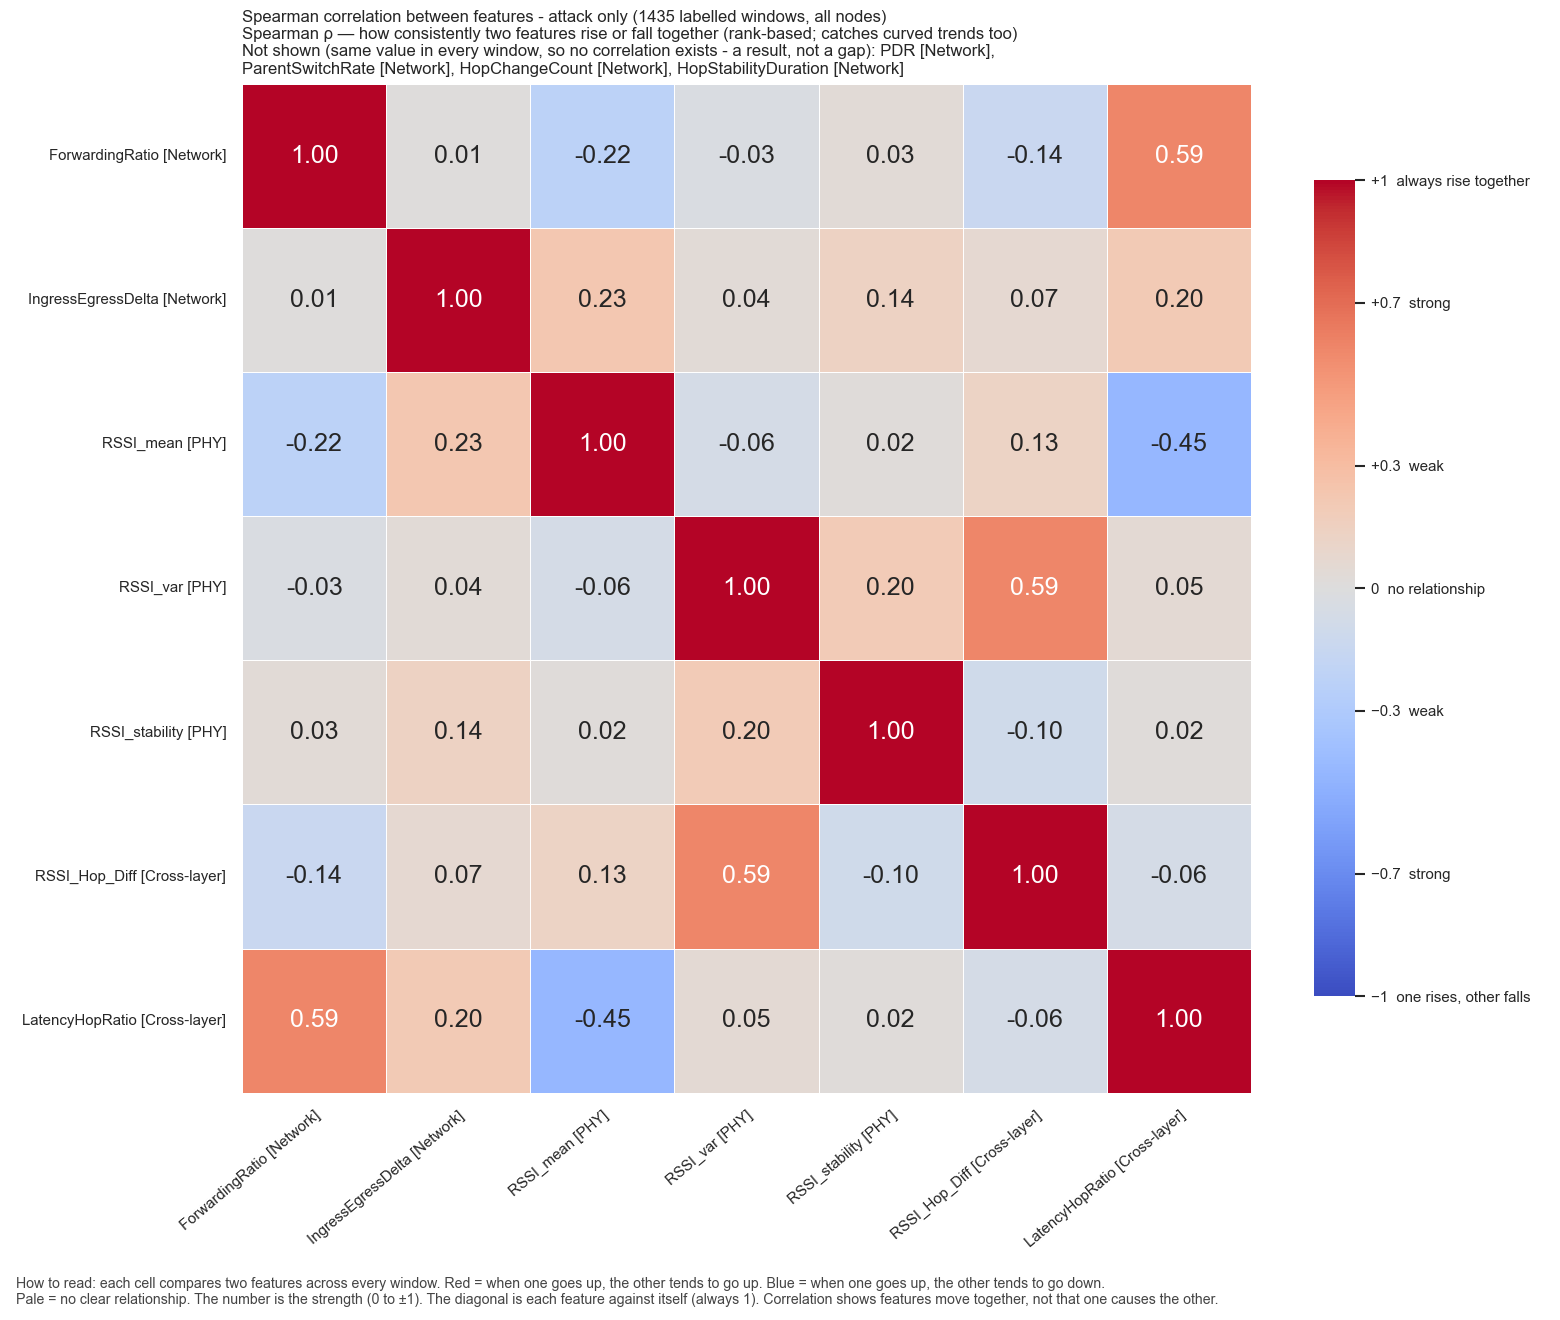

The data file committed next to this chart (first rows):
, ForwardingRatio, IngressEgressDelta, RSSI_mean, RSSI_var, RSSI_stability, RSSI_Hop_Diff, LatencyHopRatio
ForwardingRatio, 1.0, 0.009926, -0.2209, -0.02823, 0.03429, -0.141, 0.5861
IngressEgressDelta, 0.009926, 1.0, 0.2301, 0.03715, 0.1371, 0.06816, 0.2034
RSSI_mean, -0.2209, 0.2301, 1.0, -0.06317, 0.02219, 0.128, -0.4473
RSSI_var, -0.02823, 0.03715, -0.06317, 1.0, 0.198, 0.5932, 0.04787
RSSI_stability, 0.03429, 0.1371, 0.02219, 0.198, 1.0, -0.1006, 0.01711
RSSI_Hop_Diff, -0.141, 0.06816, 0.128, 0.5932, -0.1006, 1.0, -0.0629
LatencyHopRatio, 0.5861, 0.2034, -0.4473, 0.04787, 0.01711, -0.0629, 1.0
